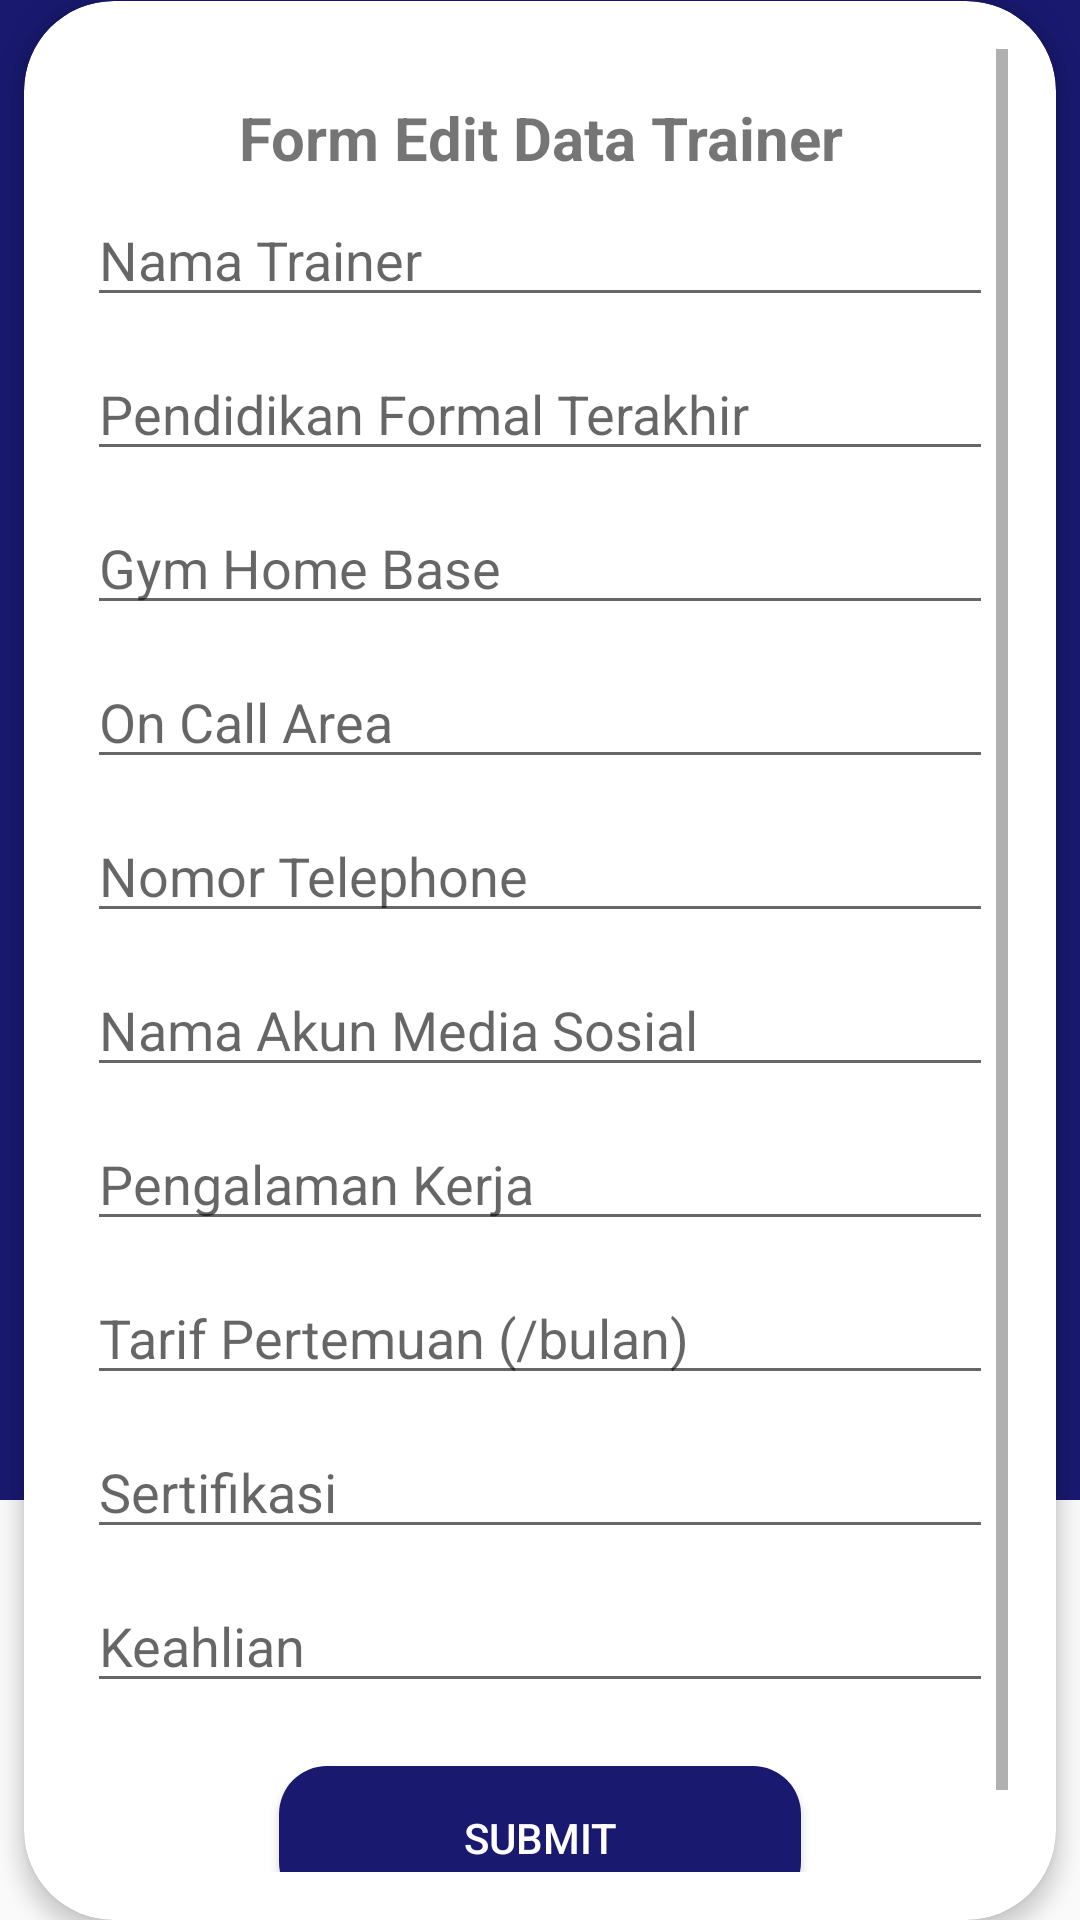

Write the Android layout XML for this screen, with the resource values it uses.
<!-- AndroidManifest.xml: application theme AppTheme -->
<!-- res/layout/activity_form_edit_data_trainer.xml -->
<?xml version="1.0" encoding="utf-8"?>
<LinearLayout xmlns:android="http://schemas.android.com/apk/res/android"
    xmlns:app="http://schemas.android.com/apk/res-auto"
    xmlns:tools="http://schemas.android.com/tools"
    xmlns:card_view="http://schemas.android.com/apk/res-auto"
    android:orientation="vertical"
    android:layout_width="match_parent"
    android:layout_height="match_parent"
    tools:context=".form_edit_data_trainer">

    <ImageView
        android:layout_width="match_parent"
        android:layout_height="500dp"
        android:elevation="0dp"
        android:background="@color/C1"/>

    <androidx.cardview.widget.CardView
        android:layout_width="match_parent"
        android:layout_height="match_parent"
        android:layout_marginTop="-500dp"
        android:layout_marginLeft="8dp"
        android:layout_marginRight="8dp"
        app:cardBackgroundColor="@color/C5"
        card_view:cardCornerRadius="30dp"
        card_view:cardElevation="4dp"
        card_view:cardMaxElevation="6dp"
        >

        <LinearLayout
            android:layout_width="match_parent"
            android:layout_height="match_parent"
            android:orientation="vertical"
            android:padding="16dp">
            <ScrollView
                android:layout_width="match_parent"
                android:layout_height="match_parent">

                <LinearLayout
                    android:layout_width="match_parent"
                    android:layout_height="wrap_content"
                    android:orientation="vertical" >

                    <TextView
                        android:layout_width="match_parent"
                        android:layout_height="wrap_content"
                        android:layout_marginTop="16dp"
                        android:gravity="center"
                        android:text="Form Edit Data Trainer"
                        android:textStyle="bold"
                        android:textSize="20sp" />

                    <EditText
                        android:id="@+id/edt_editNamaTrainer"
                        android:layout_width="match_parent"
                        android:layout_height="wrap_content"
                        android:layout_margin="5dp"
                        android:layout_marginBottom="8dp"
                        android:hint="Nama Trainer"
                        android:importantForAutofill="no" />

                    <EditText
                        android:id="@+id/edt_editPend"
                        android:layout_width="match_parent"
                        android:layout_height="wrap_content"
                        android:layout_margin="5dp"
                        android:hint="Pendidikan Formal Terakhir" />

                    <EditText
                        android:id="@+id/edt_editHomeBase"
                        android:layout_width="match_parent"
                        android:layout_height="wrap_content"
                        android:layout_margin="5dp"
                        android:hint="Gym Home Base" />

                    <EditText
                        android:id="@+id/edt_editOnCall"
                        android:layout_width="match_parent"
                        android:layout_height="wrap_content"
                        android:layout_margin="5dp"
                        android:hint="On Call Area"
                        android:inputType="textMultiLine"/>

                    <EditText
                        android:id="@+id/edt_editNomorTelp"
                        android:layout_width="match_parent"
                        android:layout_height="wrap_content"
                        android:layout_margin="5dp"
                        android:hint="Nomor Telephone"
                        android:inputType="number"/>

                    <EditText
                        android:id="@+id/edt_editMedsos"
                        android:layout_width="match_parent"
                        android:layout_height="wrap_content"
                        android:layout_margin="5dp"
                        android:hint="Nama Akun Media Sosial" />

                    <EditText
                        android:id="@+id/edt_editPengKerja"
                        android:layout_width="match_parent"
                        android:layout_height="wrap_content"
                        android:layout_margin="5dp"
                        android:hint="Pengalaman Kerja"
                        android:inputType="textMultiLine"/>

                    <EditText
                        android:id="@+id/edt_editTarifPert"
                        android:layout_width="match_parent"
                        android:layout_height="wrap_content"
                        android:layout_margin="5dp"
                        android:hint="Tarif Pertemuan (/bulan)"
                        android:inputType="textMultiLine"/>

                    <EditText
                        android:id="@+id/edt_editSertifikasi"
                        android:layout_width="match_parent"
                        android:layout_height="wrap_content"
                        android:layout_margin="5dp"
                        android:hint="Sertifikasi"
                        android:inputType="textMultiLine"/>

                    <EditText
                        android:id="@+id/edt_editKeahlian"
                        android:layout_width="match_parent"
                        android:layout_height="wrap_content"
                        android:layout_margin="5dp"
                        android:hint="Keahlian"
                        android:inputType="textMultiLine"/>


                    <Button
                        android:id="@+id/btn_editSubmit"
                        android:layout_width="174dp"
                        android:layout_height="wrap_content"
                        android:layout_gravity="center"
                        android:layout_margin="16dp"
                        android:background="@drawable/roundedbutton"
                        android:text="Submit"
                        android:textColor="@android:color/white" />
                </LinearLayout>
            </ScrollView>
        </LinearLayout>

    </androidx.cardview.widget.CardView>


</LinearLayout>
<!-- resources referenced by this layout -->
<resources>
  <color name="C1">#191970</color>
  <color name="C5">#ffffff</color>
  <!-- drawable roundedbutton (drawable) -->
  <?xml version="1.0" encoding="utf-8"?>
  <shape xmlns:android="http://schemas.android.com/apk/res/android"
      android:shape="rectangle">
      <solid android:color="@color/C1" />
      <corners android:bottomRightRadius="16dp"
          android:bottomLeftRadius="16dp"
          android:topRightRadius="16dp"
          android:topLeftRadius="16dp"/>
  </shape>
  <style name="AppTheme" parent="Theme.AppCompat.Light.NoActionBar">
          
          <item name="colorPrimary">@color/C1</item>
          <item name="colorPrimaryDark">@color/C1</item>
          <item name="colorAccent">@color/colorAccent</item>
      </style>
  <color name="colorAccent">#192965</color>
</resources>
